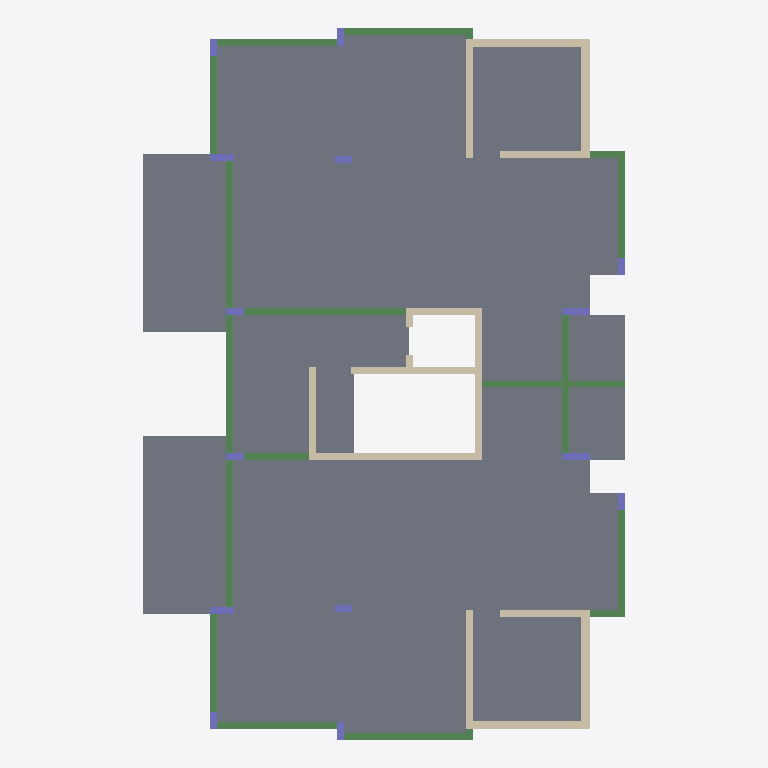
Plan cut of the same IFC building model at storey 'Typical Floor' (level 3.00 m, cut at 4.40 m), seen from above with north up, elements coloured by IFC class: 18 beams (green), 15 walls (beige), 14 columns (violet), 10 slabs (grey). Cut surfaces are drawn darker.
Extent 13.9 m × 20.6 m × 3.0 m (x, y, z). Storeys (2): Down at 0.00 m; Typical Floor at 3.00 m. Elements (59): 20 IfcBeam, 15 IfcWallStandardCase, 14 IfcColumn, 10 IfcSlab.

HEADER;
FILE_DESCRIPTION(('ViewDefinition [CoordinationView]','ExchangeRequirement []'),'2;1');
FILE_NAME('מספר פרויקט','2022-05-19T22:23:07',(''),(''),'ODA IFC SDK 22.6','22.1.1.516 - Exporter 22.1.1.516 - Default UI','');
FILE_SCHEMA(('IFC2X3'));
ENDSEC;
DATA;
#92=IFCPROJECT('3FIfcHMuf6$B7D$8U1jCQ2',#20,'מספר פרויקט',$,$,'Project 008','Project Status',(#87),#84);
#108=IFCSITE('3FIfcHMuf6$B7D$8U1jCQ0',#20,'Default',$,$,#107,$,$,.ELEMENT.,$,$,$,$,$);
#94=IFCBUILDING('3FIfcHMuf6$B7D$8U1jCQ3',#20,'',$,$,#16,$,'',.ELEMENT.,$,$,$);
#97=IFCBUILDINGSTOREY('3FIfcHMuf6$B7D$8T_IpWX',#20,'Down',$,'Level:8mm Head',#96,$,'Down',.ELEMENT.,1.727731E-11);
#101=IFCBUILDINGSTOREY('3FIfcHMuf6$B7D$8T_JONr',#20,'Typical Floor',$,'Level:8mm Head',#100,$,'Typical Floor',.ELEMENT.,300.0);
#3258=IFCSLAB('0uDbYbEIn6ehytl_XuFYUf',#20,'Floor:20:551393',$,'Floor:20',#3187,#3257,'551393',.FLOOR.);
#3076=IFCSLAB('1ZEqkcmP5BX93rRqseZFPY',#20,'Floor:20:545611',$,'Floor:20',#3005,#3075,'545611',.FLOOR.);
#3443=IFCSLAB('0uDbYbEIn6ehytl_XuFZON',#20,'Floor:20:555103',$,'Floor:20',#3420,#3442,'555103',.FLOOR.);
#2871=IFCSLAB('1ZEqkcmP5BX93rRqseZEey',#20,'Floor:20:544533',$,'Floor:20',#2856,#2870,'544533',.FLOOR.);
#2957=IFCSLAB('1ZEqkcmP5BX93rRqseZFOX',#20,'Floor:20:545544',$,'Floor:20',#2942,#2956,'545544',.FLOOR.);
#3139=IFCSLAB('1ZEqkcmP5BX93rRqseZFhs',#20,'Floor:20:548831',$,'Floor:20',#3124,#3138,'548831',.FLOOR.);
#3372=IFCSLAB('0uDbYbEIn6ehytl_XuFZZb',#20,'Floor:20:554669',$,'Floor:20',#3357,#3371,'554669',.FLOOR.);
#3506=IFCSLAB('0uDbYbEIn6ehytl_XuFZC3',#20,'Floor:20:556363',$,'Floor:20',#3491,#3505,'556363',.FLOOR.);
#3564=IFCSLAB('2wHlXrTpT08xemQ_KTv_FJ',#20,'Floor:20:557034',$,'Floor:20',#3554,#3563,'557034',.FLOOR.);
#3627=IFCSLAB('2wHlXrTpT08xemQ_KTvnmg',#20,'Floor:20:557075',$,'Floor:20',#3612,#3626,'557075',.FLOOR.);
#2275=IFCWALLSTANDARDCASE('1qKnqFpN90uvRZI4UXy48Y',#20,'Basic Wall:20:543733',$,'Basic Wall:20',#2263,#2274,'543733');
#2521=IFCBEAM('1qKnqFpN90uvRZI4UXy4I4',#20,'Concrete Rectengular Beam:20/50:544083',$,'Concrete Rectengular Beam:20/50',#2508,#2520,'544083');
#989=IFCBEAM('1qKnqFpN90uvRZI4UXy3Aw',#20,'Concrete Rectengular Beam:20/50:539501',$,'Concrete Rectengular Beam:20/50',#976,#988,'539501');
#1092=IFCBEAM('1qKnqFpN90uvRZI4UXy38_',#20,'Concrete Rectengular Beam:20/50:539625',$,'Concrete Rectengular Beam:20/50',#1079,#1091,'539625');
#2225=IFCWALLSTANDARDCASE('1qKnqFpN90uvRZI4UXy40T',#20,'Basic Wall:20:543178',$,'Basic Wall:20',#2213,#2224,'543178');
#1444=IFCWALLSTANDARDCASE('1qKnqFpN90uvRZI4UXy4aG',#20,'Basic Wall:25:540871',$,'Basic Wall:25',#1432,#1443,'540871');
#1823=IFCWALLSTANDARDCASE('1qKnqFpN90uvRZI4UXy4rN',#20,'Basic Wall:25:541824',$,'Basic Wall:25',#1811,#1822,'541824');
#2740=IFCBEAM('1qKnqFpN90uvRZI4UXy4Vk',#20,'Concrete Rectengular Beam:20/50:544313',$,'Concrete Rectengular Beam:20/50',#2661,#2739,'544313');
#1245=IFCBEAM('1qKnqFpN90uvRZI4UXy3Lm',#20,'Concrete Rectengular Beam:20/50:539815',$,'Concrete Rectengular Beam:20/50',#1232,#1244,'539815');
#1622=IFCBEAM('1qKnqFpN90uvRZI4UXy4jn',#20,'Concrete Rectengular Beam:20/50:541350',$,'Concrete Rectengular Beam:20/50',#1609,#1621,'541350');
#2125=IFCWALLSTANDARDCASE('1qKnqFpN90uvRZI4UXy4uJ',#20,'Basic Wall:20:542660',$,'Basic Wall:20',#2113,#2124,'542660');
#1520=IFCWALLSTANDARDCASE('1qKnqFpN90uvRZI4UXy4Xi',#20,'Basic Wall:25:541115',$,'Basic Wall:25',#1508,#1519,'541115');
#1873=IFCWALLSTANDARDCASE('1qKnqFpN90uvRZI4UXy4rL',#20,'Basic Wall:25:541826',$,'Basic Wall:25',#1861,#1872,'541826');
#1041=IFCBEAM('1qKnqFpN90uvRZI4UXy38E',#20,'Concrete Rectengular Beam:20/50:539609',$,'Concrete Rectengular Beam:20/50',#1028,#1040,'539609');
#1194=IFCBEAM('1qKnqFpN90uvRZI4UXy3Mp',#20,'Concrete Rectengular Beam:20/50:539748',$,'Concrete Rectengular Beam:20/50',#1181,#1193,'539748');
#1571=IFCBEAM('1qKnqFpN90uvRZI4UXy4km',#20,'Concrete Rectengular Beam:20/50:541287',$,'Concrete Rectengular Beam:20/50',#1558,#1570,'541287');
#1296=IFCWALLSTANDARDCASE('1qKnqFpN90uvRZI4UXy3HW',#20,'Basic Wall:20:540087',$,'Basic Wall:20',#1284,#1295,'540087');
#1723=IFCWALLSTANDARDCASE('1qKnqFpN90uvRZI4UXy4sh',#20,'Basic Wall:20:541820',$,'Basic Wall:20',#1711,#1722,'541820');
#2816=IFCBEAM('1qKnqFpN90uvRZI4UXy4U0',#20,'Concrete Rectengular Beam:20/50:544343',$,'Concrete Rectengular Beam:20/50',#2815,#2812,'544343');
#2572=IFCBEAM('1qKnqFpN90uvRZI4UXy4HD',#20,'Concrete Rectengular Beam:20/50:544154',$,'Concrete Rectengular Beam:20/50',#2559,#2571,'544154');
#3320=IFCBEAM('0uDbYbEIn6ehytl_XuFZWp',#20,'Concrete Rectengular Beam:20/50:554619',$,'Concrete Rectengular Beam:20/50',#3307,#3319,'554619');
#906=IFCBEAM('1qKnqFpN90uvRZI4UXy3Bw',#20,'Concrete Rectengular Beam:20/50:539437',$,'Concrete Rectengular Beam:20/50',#893,#905,'539437');
#1143=IFCBEAM('1qKnqFpN90uvRZI4UXy3NZ',#20,'Concrete Rectengular Beam:20/50:539700',$,'Concrete Rectengular Beam:20/50',#1130,#1142,'539700');
#1394=IFCWALLSTANDARDCASE('1qKnqFpN90uvRZI4UXy3Si',#20,'Basic Wall:20:540411',$,'Basic Wall:20',#1382,#1393,'540411');
#1773=IFCWALLSTANDARDCASE('1qKnqFpN90uvRZI4UXy4sf',#20,'Basic Wall:20:541822',$,'Basic Wall:20',#1761,#1772,'541822');
#2325=IFCWALLSTANDARDCASE('1qKnqFpN90uvRZI4UXy4KJ',#20,'Basic Wall:20:543940',$,'Basic Wall:20',#2313,#2324,'543940');
#2075=IFCWALLSTANDARDCASE('1qKnqFpN90uvRZI4UXy4ya',#20,'Basic Wall:20:542451',$,'Basic Wall:20',#2063,#2074,'542451');
#2376=IFCBEAM('1qKnqFpN90uvRZI4UXy4Kx',#20,'Concrete Rectengular Beam:20/50:543980',$,'Concrete Rectengular Beam:20/50',#2363,#2375,'543980');
#1975=IFCBEAM('1qKnqFpN90uvRZI4UXy4or',#20,'Concrete Rectengular Beam:20/50:542050',$,'Concrete Rectengular Beam:20/50',#1962,#1974,'542050');
#797=IFCCOLUMN('1qKnqFpN90uvRZI4UXy3CE',#20,'Concrete Rectengular Column:20/80:539353',$,'Concrete Rectengular Column:20/80',#796,#794,'539353');
#860=IFCCOLUMN('1qKnqFpN90uvRZI4UXy3C_',#20,'Concrete Rectengular Column:20/80:539369',$,'Concrete Rectengular Column:20/80',#859,#857,'539369');
#2623=IFCBEAM('1qKnqFpN90uvRZI4UXy4HX',#20,'Concrete Rectengular Beam:20/50:544182',$,'Concrete Rectengular Beam:20/50',#2610,#2622,'544182');
#685=IFCCOLUMN('1qKnqFpN90uvRZI4UXy3DB',#20,'Concrete Rectengular Column:20/70:539292',$,'Concrete Rectengular Column:20/70',#684,#682,'539292');
#748=IFCCOLUMN('1qKnqFpN90uvRZI4UXy3Dw',#20,'Concrete Rectengular Column:20/70:539309',$,'Concrete Rectengular Column:20/70',#747,#745,'539309');
#2025=IFCWALLSTANDARDCASE('1qKnqFpN90uvRZI4UXy4_B',#20,'Basic Wall:20:542300',$,'Basic Wall:20',#2013,#2024,'542300');
#243=IFCCOLUMN('1qKnqFpN90uvRZI4UXy31u',#20,'Concrete Rectengular Column:20/50:539055',$,'Concrete Rectengular Column:20/50',#242,#240,'539055');
#341=IFCCOLUMN('1qKnqFpN90uvRZI4UXy30M',#20,'Concrete Rectengular Column:20/50:539073',$,'Concrete Rectengular Column:20/50',#340,#338,'539073');
#391=IFCCOLUMN('1qKnqFpN90uvRZI4UXy30T',#20,'Concrete Rectengular Column:20/50:539082',$,'Concrete Rectengular Column:20/50',#390,#388,'539082');
#538=IFCCOLUMN('1qKnqFpN90uvRZI4UXy30o',#20,'Concrete Rectengular Column:20/50:539109',$,'Concrete Rectengular Column:20/50',#537,#535,'539109');
#156=IFCCOLUMN('1qKnqFpN90uvRZI4UXy31o',#20,'Concrete Rectengular Column:20/50:539045',$,'Concrete Rectengular Column:20/50',#155,#153,'539045');
#292=IFCCOLUMN('1qKnqFpN90uvRZI4UXy31l',#20,'Concrete Rectengular Column:20/50:539064',$,'Concrete Rectengular Column:20/50',#291,#289,'539064');
#489=IFCCOLUMN('1qKnqFpN90uvRZI4UXy30B',#20,'Concrete Rectengular Column:20/50:539100',$,'Concrete Rectengular Column:20/50',#488,#486,'539100');
#440=IFCCOLUMN('1qKnqFpN90uvRZI4UXy304',#20,'Concrete Rectengular Column:20/50:539091',$,'Concrete Rectengular Column:20/50',#439,#437,'539091');
#587=IFCCOLUMN('1qKnqFpN90uvRZI4UXy30v',#20,'Concrete Rectengular Column:20/50:539118',$,'Concrete Rectengular Column:20/50',#586,#584,'539118');
#636=IFCCOLUMN('1qKnqFpN90uvRZI4UXy30W',#20,'Concrete Rectengular Column:20/50:539127',$,'Concrete Rectengular Column:20/50',#635,#633,'539127');
#2468=IFCBEAM('1qKnqFpN90uvRZI4UXy4JP',#20,'Concrete Rectengular Beam:20/50:544014',$,'Concrete Rectengular Beam:20/50',#2467,#2464,'544014');
#2175=IFCWALLSTANDARDCASE('1qKnqFpN90uvRZI4UXy44v',#20,'Basic Wall:20:542958',$,'Basic Wall:20',#2163,#2174,'542958');
ENDSEC;